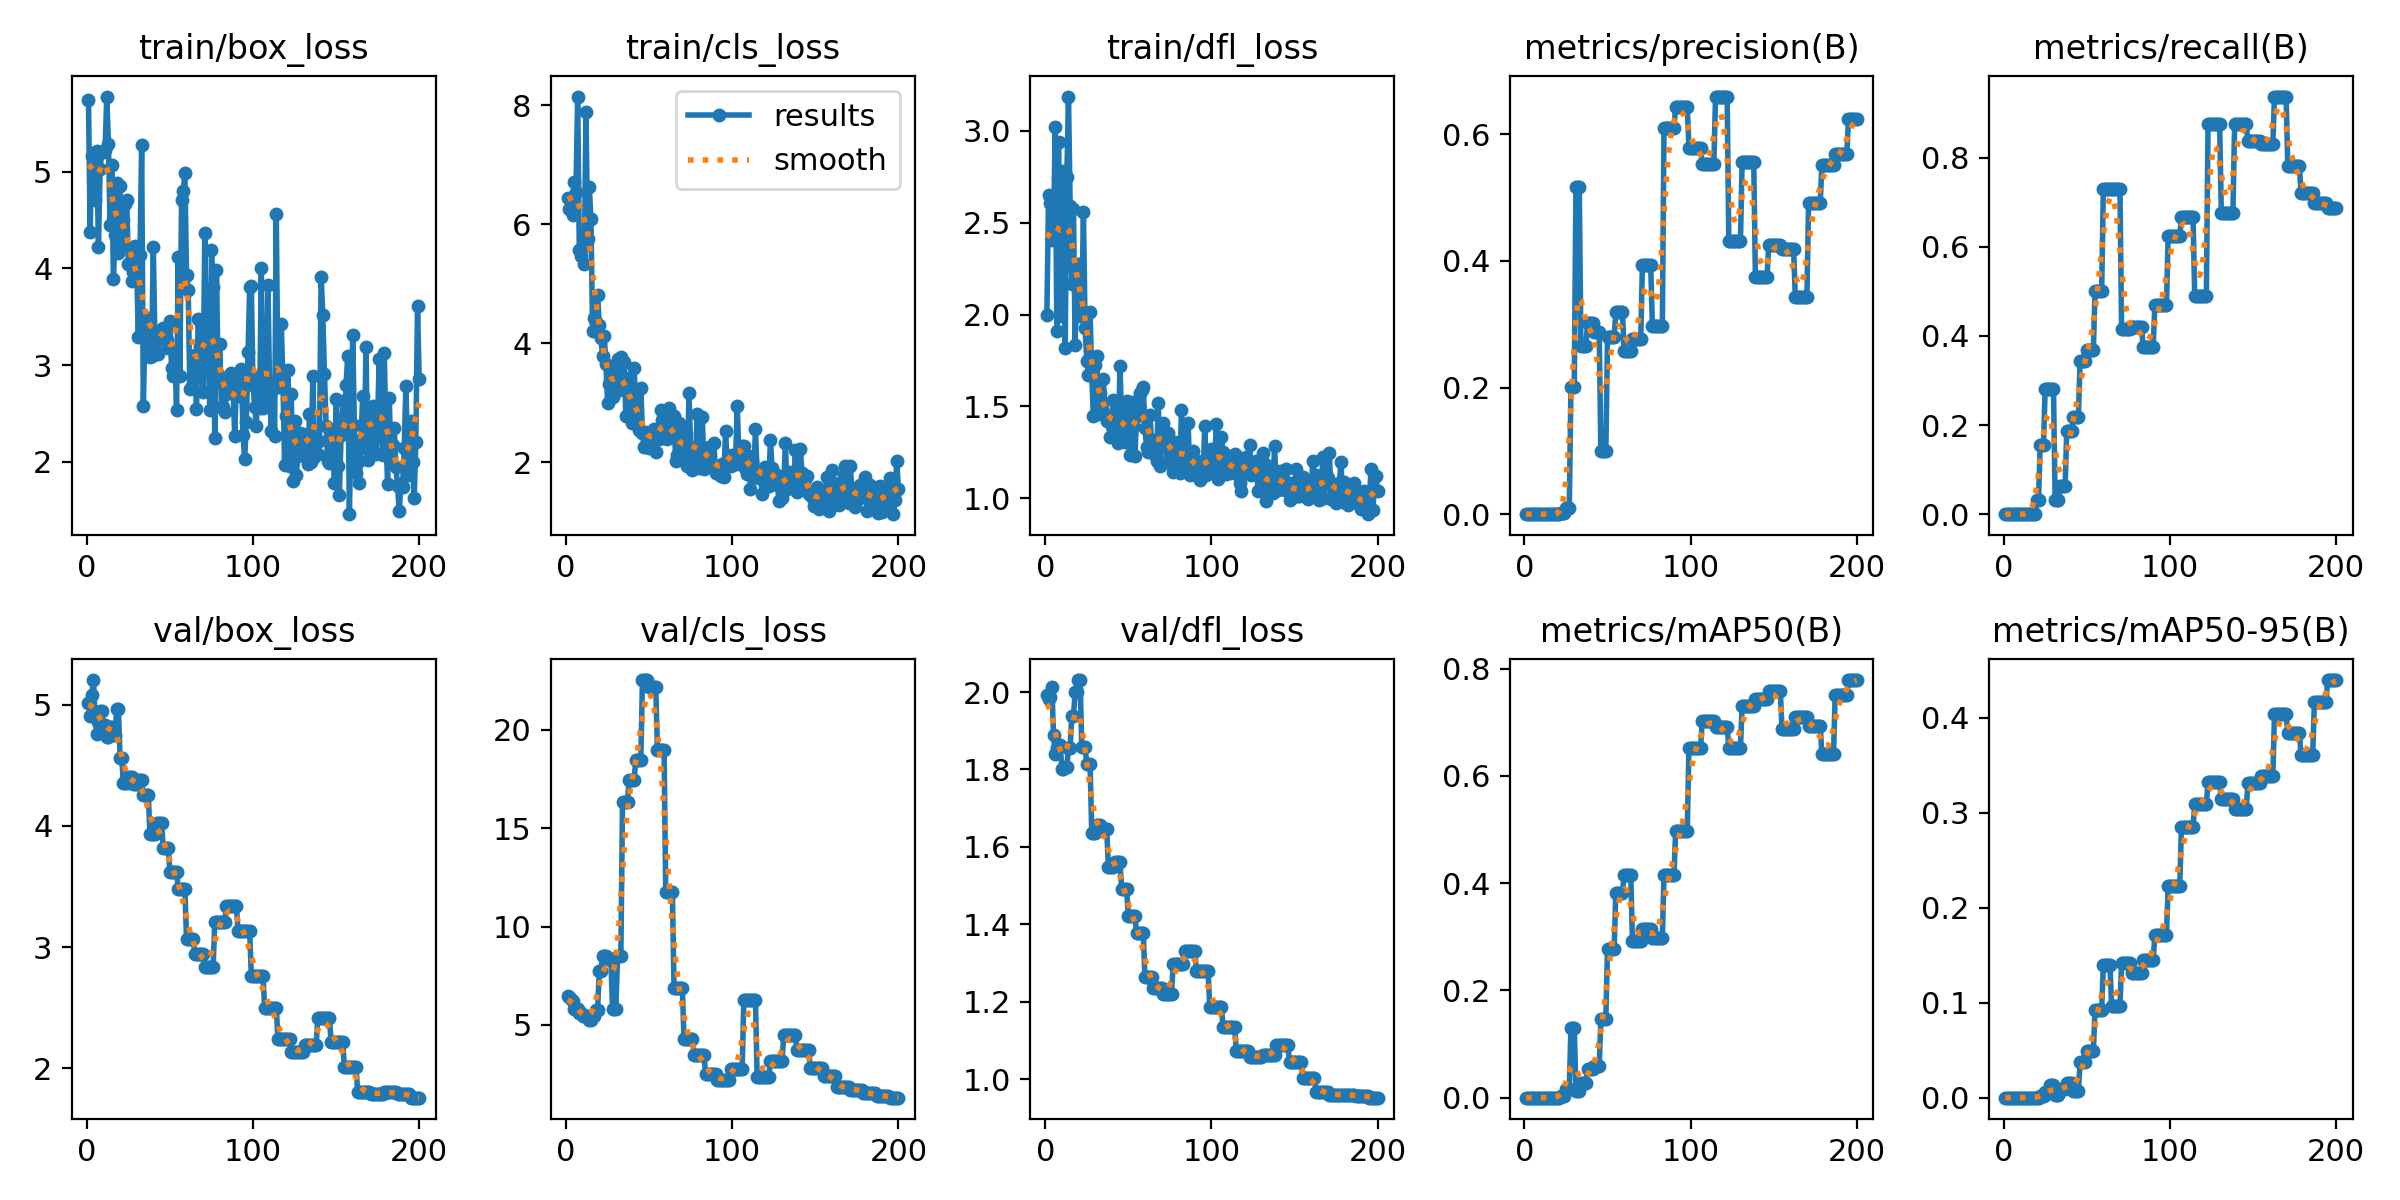

Source data for this figure (header and first rows):
epoch, time, train/box_loss, train/cls_loss, train/dfl_loss, metrics/precision(B), metrics/recall(B), metrics/mAP50(B), metrics/mAP50-95(B), val/box_loss, val/cls_loss, val/dfl_loss, lr/pg0, lr/pg1, lr/pg2
1, 0.5494, 5.746, 6.441, 1.998, 0, 0, 0, 0, 5.015, 6.484, 1.993, 0, 0, 0
2, 0.857, 4.375, 6.26, 2.65, 0, 0, 0, 0, 4.91, 6.416, 1.981, 8.28877e-06, 8.28877e-06, 8.28877e-06
3, 2.386, 5.166, 6.445, 2.606, 0, 0, 0, 0, 5.082, 6.296, 1.988, 1.64951e-05, 1.64951e-05, 1.64951e-05
4, 5.907, 5.196, 6.164, 2.403, 0, 0, 0, 0, 5.204, 6.193, 2.012, 2.46189e-05, 2.46189e-05, 2.46189e-05
5, 10.45, 4.712, 6.706, 2.435, 0, 0, 0, 0, 4.906, 5.824, 1.889, 3.26603e-05, 3.26603e-05, 3.26603e-05
6, 15.34, 5.216, 6.551, 3.017, 0, 0, 0, 0, 4.76, 5.826, 1.84, 4.06192e-05, 4.06192e-05, 4.06192e-05
7, 21.93, 4.219, 8.15, 1.909, 0, 0, 0, 0, 4.859, 5.799, 1.856, 4.84956e-05, 4.84956e-05, 4.84956e-05
8, 25.71, 5.034, 5.573, 2.935, 0, 0, 0, 0, 4.945, 5.633, 1.864, 5.62896e-05, 5.62896e-05, 5.62896e-05
9, 31.14, 5.211, 5.468, 1.991, 0, 0, 0, 0, 4.945, 5.633, 1.864, 6.40011e-05, 6.40011e-05, 6.40011e-05
10, 35.64, 5.211, 5.618, 2.779, 0, 0, 0, 0, 4.834, 5.463, 1.801, 7.16301e-05, 7.16301e-05, 7.16301e-05
11, 42.91, 5.223, 5.33, 2.351, 0, 0, 0, 0, 4.834, 5.463, 1.801, 7.91766e-05, 7.91766e-05, 7.91766e-05
12, 48.73, 5.78, 7.89, 1.818, 0, 0, 0, 0, 4.731, 5.439, 1.807, 8.66407e-05, 8.66407e-05, 8.66407e-05
13, 52.28, 5.291, 5.763, 2.746, 0, 0, 0, 0, 4.731, 5.439, 1.807, 9.40224e-05, 9.40224e-05, 9.40224e-05
14, 57.62, 4.45, 6.629, 3.185, 0, 0, 0, 0, 4.813, 5.233, 1.856, 0.0001013, 0.0001013, 0.0001013
15, 64.09, 5.076, 6.087, 2.588, 0, 0, 0, 0, 4.813, 5.233, 1.856, 0.0001085, 0.0001085, 0.0001085
16, 69.28, 3.889, 4.211, 2.166, 0, 0, 0, 0, 4.751, 5.451, 1.939, 0.0001157, 0.0001157, 0.0001157
17, 76.16, 4.343, 4.432, 2.575, 0, 0, 0, 0, 4.751, 5.451, 1.939, 0.0001227, 0.0001227, 0.0001227
18, 81.46, 4.882, 4.352, 1.837, 0, 0, 0, 0, 4.968, 5.766, 1.999, 0.0001297, 0.0001297, 0.0001297
19, 86.31, 4.16, 4.819, 2.157, 0, 0, 0, 0, 4.968, 5.766, 1.999, 0.0001366, 0.0001366, 0.0001366
20, 90.1, 4.859, 4.317, 2.273, 0.00029, 0.03125, 0.00018, 5e-05, 4.564, 7.754, 2.031, 0.0001434, 0.0001434, 0.0001434
21, 97.71, 4.232, 4.091, 1.989, 0.00029, 0.03125, 0.00018, 5e-05, 4.564, 7.754, 2.031, 0.0001501, 0.0001501, 0.0001501
22, 99.8, 4.498, 3.791, 2.019, 0.00158, 0.1562, 0.00347, 0.00136, 4.356, 8.519, 1.857, 0.0001567, 0.0001567, 0.0001567
23, 107.5, 4.67, 4.129, 2.554, 0.00158, 0.1562, 0.00347, 0.00136, 4.356, 8.519, 1.857, 0.0001633, 0.0001633, 0.0001633
24, 112.7, 4.709, 3.659, 1.927, 0.00158, 0.1562, 0.00347, 0.00136, 4.356, 8.519, 1.857, 0.0001698, 0.0001698, 0.0001698
25, 118, 4.049, 3.004, 1.745, 0.00987, 0.2812, 0.01674, 0.0059, 4.402, 8.331, 1.814, 0.0001762, 0.0001762, 0.0001762
26, 124.8, 4.035, 3.322, 1.673, 0.00987, 0.2812, 0.01674, 0.0059, 4.402, 8.331, 1.814, 0.0001825, 0.0001825, 0.0001825
27, 129.9, 3.865, 3.558, 2.015, 0.00987, 0.2812, 0.01674, 0.0059, 4.402, 8.331, 1.814, 0.0001887, 0.0001887, 0.0001887
28, 136.8, 3.966, 3.096, 1.665, 0.2017, 0.2812, 0.1303, 0.01309, 4.348, 5.806, 1.637, 0.0001949, 0.0001949, 0.0001949
29, 140.6, 4.231, 3.212, 1.45, 0.2017, 0.2812, 0.1303, 0.01309, 4.348, 5.806, 1.637, 0.0002009, 0.0002009, 0.0002009
30, 145.8, 4.029, 3.354, 1.727, 0.2017, 0.2812, 0.1303, 0.01309, 4.348, 5.806, 1.637, 0.0002069, 0.0002069, 0.0002069
31, 151.7, 3.288, 3.735, 1.774, 0.5169, 0.03125, 0.01153, 0.00233, 4.378, 8.519, 1.657, 0.0002128, 0.0002128, 0.0002128
32, 153.2, 4.141, 3.209, 1.461, 0.5169, 0.03125, 0.01153, 0.00233, 4.378, 8.519, 1.657, 0.0002186, 0.0002186, 0.0002186
33, 155.3, 5.277, 3.765, 1.573, 0.5169, 0.03125, 0.01153, 0.00233, 4.378, 8.519, 1.657, 0.0002243, 0.0002243, 0.0002243
34, 158.3, 2.575, 3.668, 1.494, 0.2652, 0.0625, 0.02826, 0.00951, 4.256, 16.33, 1.646, 0.00023, 0.00023, 0.00023
35, 161.2, 3.373, 3.692, 1.651, 0.2652, 0.0625, 0.02826, 0.00951, 4.256, 16.33, 1.646, 0.0002356, 0.0002356, 0.0002356
36, 164.8, 3.366, 2.78, 1.453, 0.2652, 0.0625, 0.02826, 0.00951, 4.256, 16.33, 1.646, 0.000241, 0.000241, 0.000241
37, 168.9, 3.488, 2.796, 1.423, 0.2652, 0.0625, 0.02826, 0.00951, 4.256, 16.33, 1.646, 0.0002464, 0.0002464, 0.0002464
38, 171, 3.083, 3.418, 1.427, 0.3028, 0.1875, 0.05372, 0.01577, 3.931, 17.46, 1.549, 0.0002518, 0.0002518, 0.0002518
39, 174.3, 3.098, 3.001, 1.336, 0.3028, 0.1875, 0.05372, 0.01577, 3.931, 17.46, 1.549, 0.000257, 0.000257, 0.000257
40, 176.4, 4.221, 2.669, 1.391, 0.3028, 0.1875, 0.05372, 0.01577, 3.931, 17.46, 1.549, 0.0002622, 0.0002622, 0.0002622
41, 181.4, 3.245, 3.582, 1.536, 0.3028, 0.1875, 0.05372, 0.01577, 3.931, 17.46, 1.549, 0.0002672, 0.0002672, 0.0002672
42, 183.5, 3.257, 2.923, 1.466, 0.2883, 0.2188, 0.05814, 0.00715, 4.023, 18.47, 1.561, 0.0002722, 0.0002722, 0.0002722
43, 184.7, 3.118, 2.69, 1.324, 0.2883, 0.2188, 0.05814, 0.00715, 4.023, 18.47, 1.561, 0.0002771, 0.0002771, 0.0002771
44, 191.7, 3.304, 2.55, 1.302, 0.2883, 0.2188, 0.05814, 0.00715, 4.023, 18.47, 1.561, 0.0002819, 0.0002819, 0.0002819
45, 192.9, 3.378, 3.253, 1.721, 0.2883, 0.2188, 0.05814, 0.00715, 4.023, 18.47, 1.561, 0.0002867, 0.0002867, 0.0002867
46, 196.1, 3.389, 2.493, 1.41, 0.09993, 0.3436, 0.1472, 0.03724, 3.819, 22.52, 1.49, 0.0002914, 0.0002914, 0.0002914
47, 202.5, 3.382, 2.256, 1.317, 0.09993, 0.3436, 0.1472, 0.03724, 3.819, 22.52, 1.49, 0.0002959, 0.0002959, 0.0002959
48, 211, 3.26, 2.518, 1.306, 0.09993, 0.3436, 0.1472, 0.03724, 3.819, 22.52, 1.49, 0.0003004, 0.0003004, 0.0003004
49, 213.6, 3.18, 2.482, 1.529, 0.09993, 0.3436, 0.1472, 0.03724, 3.819, 22.52, 1.49, 0.0003048, 0.0003048, 0.0003048
50, 217.6, 3.46, 2.247, 1.317, 0.28, 0.368, 0.2778, 0.04902, 3.624, 22.15, 1.422, 0.0003092, 0.0003092, 0.0003092
51, 224, 2.965, 2.328, 1.234, 0.28, 0.368, 0.2778, 0.04902, 3.624, 22.15, 1.422, 0.0003134, 0.0003134, 0.0003134
52, 230.5, 2.882, 2.518, 1.526, 0.28, 0.368, 0.2778, 0.04902, 3.624, 22.15, 1.422, 0.0003176, 0.0003176, 0.0003176
53, 236.2, 3.136, 2.562, 1.392, 0.28, 0.368, 0.2778, 0.04902, 3.624, 22.15, 1.422, 0.0003217, 0.0003217, 0.0003217
54, 241, 2.532, 2.173, 1.233, 0.28, 0.368, 0.2778, 0.04902, 3.624, 22.15, 1.422, 0.0003257, 0.0003257, 0.0003257
55, 246.3, 4.124, 2.418, 1.446, 0.3188, 0.5, 0.382, 0.09228, 3.484, 18.99, 1.378, 0.0003296, 0.0003296, 0.0003296
56, 251.6, 2.89, 2.389, 1.464, 0.3188, 0.5, 0.382, 0.09228, 3.484, 18.99, 1.378, 0.0003334, 0.0003334, 0.0003334
57, 256.1, 4.711, 2.881, 1.573, 0.3188, 0.5, 0.382, 0.09228, 3.484, 18.99, 1.378, 0.0003372, 0.0003372, 0.0003372
58, 260.1, 4.797, 2.714, 1.588, 0.3188, 0.5, 0.382, 0.09228, 3.484, 18.99, 1.378, 0.0003408, 0.0003408, 0.0003408
59, 268.3, 4.991, 2.822, 1.605, 0.3188, 0.5, 0.382, 0.09228, 3.484, 18.99, 1.378, 0.0003444, 0.0003444, 0.0003444
60, 275.1, 3.937, 2.466, 1.385, 0.2575, 0.7292, 0.4145, 0.1396, 3.07, 11.75, 1.265, 0.0003479, 0.0003479, 0.0003479
... 140 more rows
